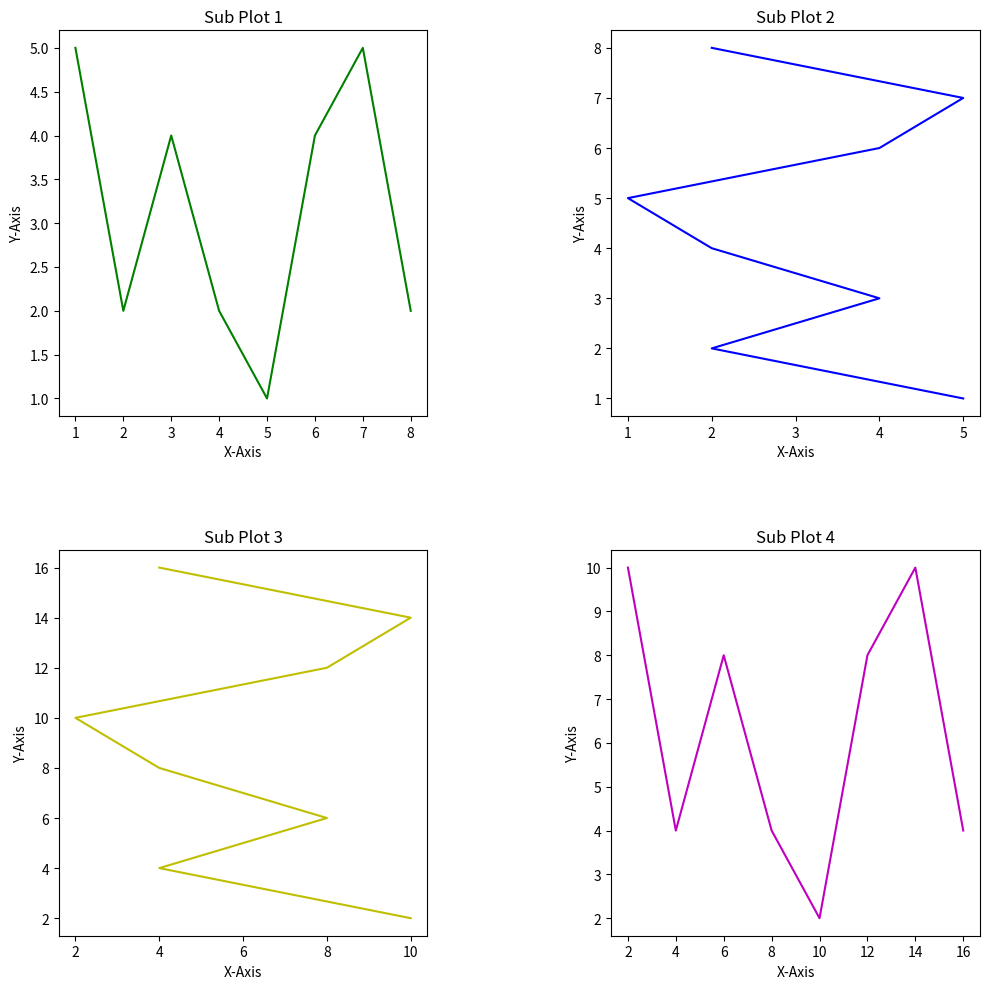

The matplotlib source for this figure:
# Importing required libraries
import numpy as np
import pandas as pd
import matplotlib.pyplot as plt

# Sub plots

# Defining the sixe og the figures
plt.figure(figsize=(10,10))

# Generation of variables
x = np.array([1,2,3,4,5,6,7,8])
y = np.array([5,2,4,2,1,4,5,2])

# Generating 4 subplots in form of 2x2 matrix
# In the line below the arguments of plt.subplot are as follows:
# 2- no. of rows
# 2- no. of columns
# 1- position in matrix
# Position (0,0)
plt.subplot(2,2,1)
plt.plot(x,y,'g')
plt.title('Sub Plot 1')
plt.xlabel('X-Axis')
plt.ylabel('Y-Axis')

# Position (0,1)
plt.subplot(2,2,2)
plt.plot(y,x,'b')
plt.title('Sub Plot 2')
plt.xlabel('X-Axis')
plt.ylabel('Y-Axis')

# Position (1,0)
plt.subplot(2,2,3)
plt.plot(y*2,x*2,'y')
plt.title('Sub Plot 3')
plt.xlabel('X-Axis')
plt.ylabel('Y-Axis')

# Position (1,1)
plt.subplot(2,2,4)
plt.plot(x*2,y*2,'m')
plt.title('Sub Plot 4')
plt.xlabel('X-Axis')
plt.ylabel('Y-Axis')

# Function for layout and spacing
plt.tight_layout(h_pad=5, w_pad=10)
plt.show()